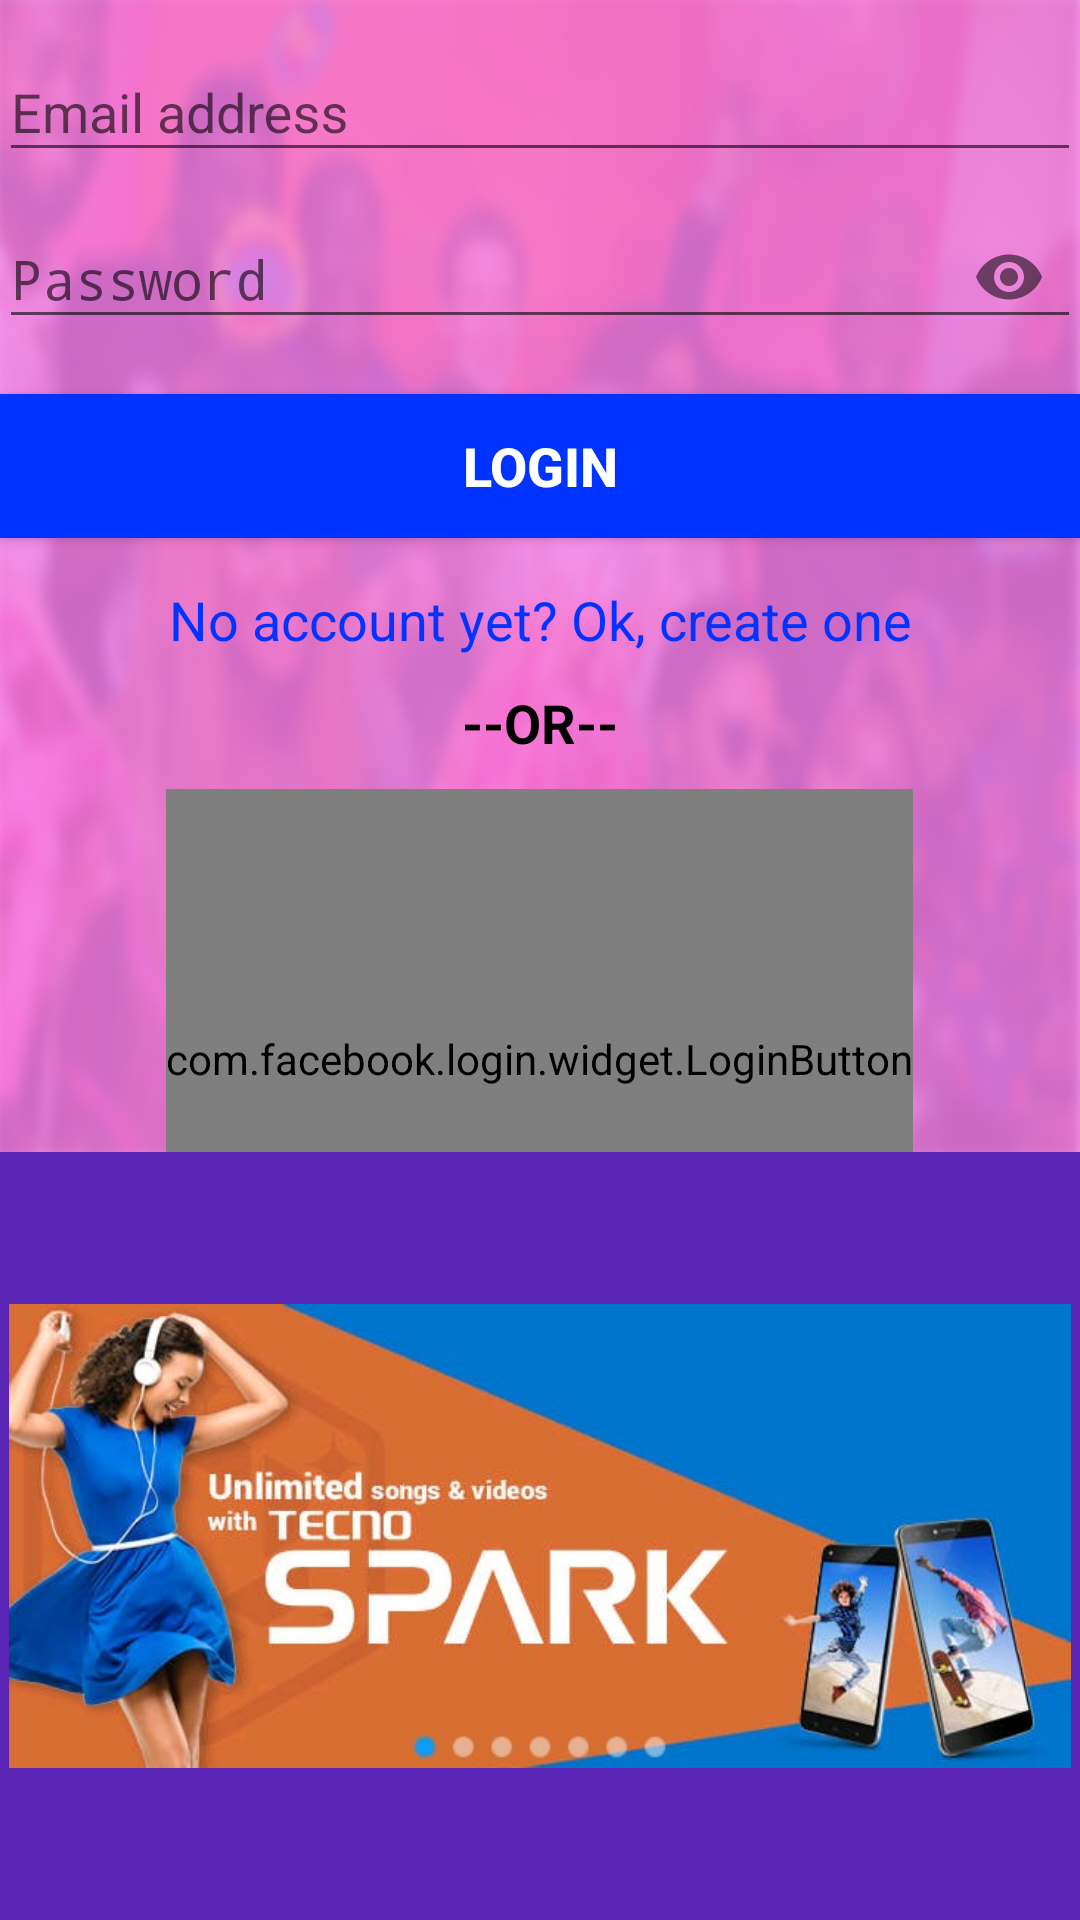

Layout XML and referenced resources for this Android screen:
<!-- AndroidManifest.xml: application theme AppTheme -->
<!-- res/layout/activity_profile.xml -->
<?xml version="1.0" encoding="utf-8"?>
<LinearLayout xmlns:android="http://schemas.android.com/apk/res/android"
    xmlns:tools="http://schemas.android.com/tools"
    xmlns:app="http://schemas.android.com/apk/res-auto"
    android:layout_width="match_parent"
    android:layout_height="match_parent"
    android:orientation="vertical"
    android:background="@android:color/white"
    tools:context="com.swiftqube.guessqube.ProfileActivity" >

    <LinearLayout
        android:layout_width="match_parent"
        android:layout_height="0dp"
        android:layout_weight="3"
        android:padding="@dimen/activity_horizontal_margin"
        android:background="@drawable/bg"
        android:orientation="vertical">

        <android.support.design.widget.TextInputLayout
            android:layout_width="match_parent"
            android:layout_height="wrap_content"
            android:layout_marginTop="5dp">
        <EditText
            android:id="@+id/edtEmail"
            android:layout_width="match_parent"
            android:layout_height="wrap_content"
            android:maxLength="40"
            android:ems="10"
            android:hint="Email address"
            android:inputType="textEmailAddress" />
        </android.support.design.widget.TextInputLayout>

        <android.support.design.widget.TextInputLayout
            android:layout_width="match_parent"
            android:layout_height="wrap_content"
            app:passwordToggleEnabled="true">

            <EditText
                android:id="@+id/edtPassword"
                android:layout_width="match_parent"
                android:layout_height="wrap_content"
                android:layout_marginTop="10dp"
                android:ems="10"
                android:maxLength="12"
                android:hint="Password"
                android:inputType="textPassword" />
        </android.support.design.widget.TextInputLayout>

        <Button
            style="@style/Base.Widget.AppCompat.Button"
            android:id="@+id/btnLogin"
            android:layout_width="match_parent"
            android:layout_height="wrap_content"
            android:textSize="18sp"
            android:textColor="#ffffff"
            android:textStyle="bold"
            android:background="#0033ff"
            android:layout_marginTop="15dp"
            android:text="Login" />


        <TextView
            android:id="@+id/txtSignUp"
            android:layout_width="match_parent"
            android:layout_height="wrap_content"
            android:textSize="18sp"
            android:layout_marginTop="15dp"
            android:textColor="#0033ff"
            android:gravity="center_horizontal"
            android:text="@string/createAccount" />

        <TextView
            android:layout_width="wrap_content"
            android:layout_height="wrap_content"
            android:layout_gravity="center_horizontal"
            android:textColor="#000000"
            android:textStyle="bold"
            android:textSize="18sp"
            android:layout_marginTop="10dp"
            android:text="@string/txtOr"/>

        <com.facebook.login.widget.LoginButton
            android:id="@+id/btnFacebook"
            android:layout_gravity="center_horizontal"
            android:layout_width="wrap_content"
            android:layout_height="180dp"
            android:layout_marginTop="10dp" />

    </LinearLayout>

    <LinearLayout
        android:layout_width="match_parent"
        android:layout_height="0dp"
        android:layout_weight="2"
        android:padding="3dp"
        android:background="#5A24B4">

        <ImageView
            android:layout_width="match_parent"
            android:layout_height="match_parent"
            android:src="@drawable/ads"/>
    </LinearLayout>

</LinearLayout>
<!-- resources referenced by this layout -->
<resources>
  <!-- drawable ads: jpg bitmap (drawable, 40162 bytes) -->
  <!-- drawable bg: png bitmap (drawable, 76676 bytes) -->
  <string name="createAccount">No account yet? Ok, create one</string>
  <string name="txtOr">--OR--</string>
  <style name="AppTheme" parent="Base.Theme.AppCompat.Light.DarkActionBar">
          
          <item name="colorPrimary">@color/colorPrimary</item>
          <item name="colorPrimaryDark">@color/colorPrimaryDark</item>
          <item name="colorAccent">@color/colorAccent</item>
      </style>
  <color name="colorPrimary">#3F51B5</color>
  <color name="colorPrimaryDark">#303F9F</color>
  <color name="colorAccent">#FF4081</color>
</resources>
